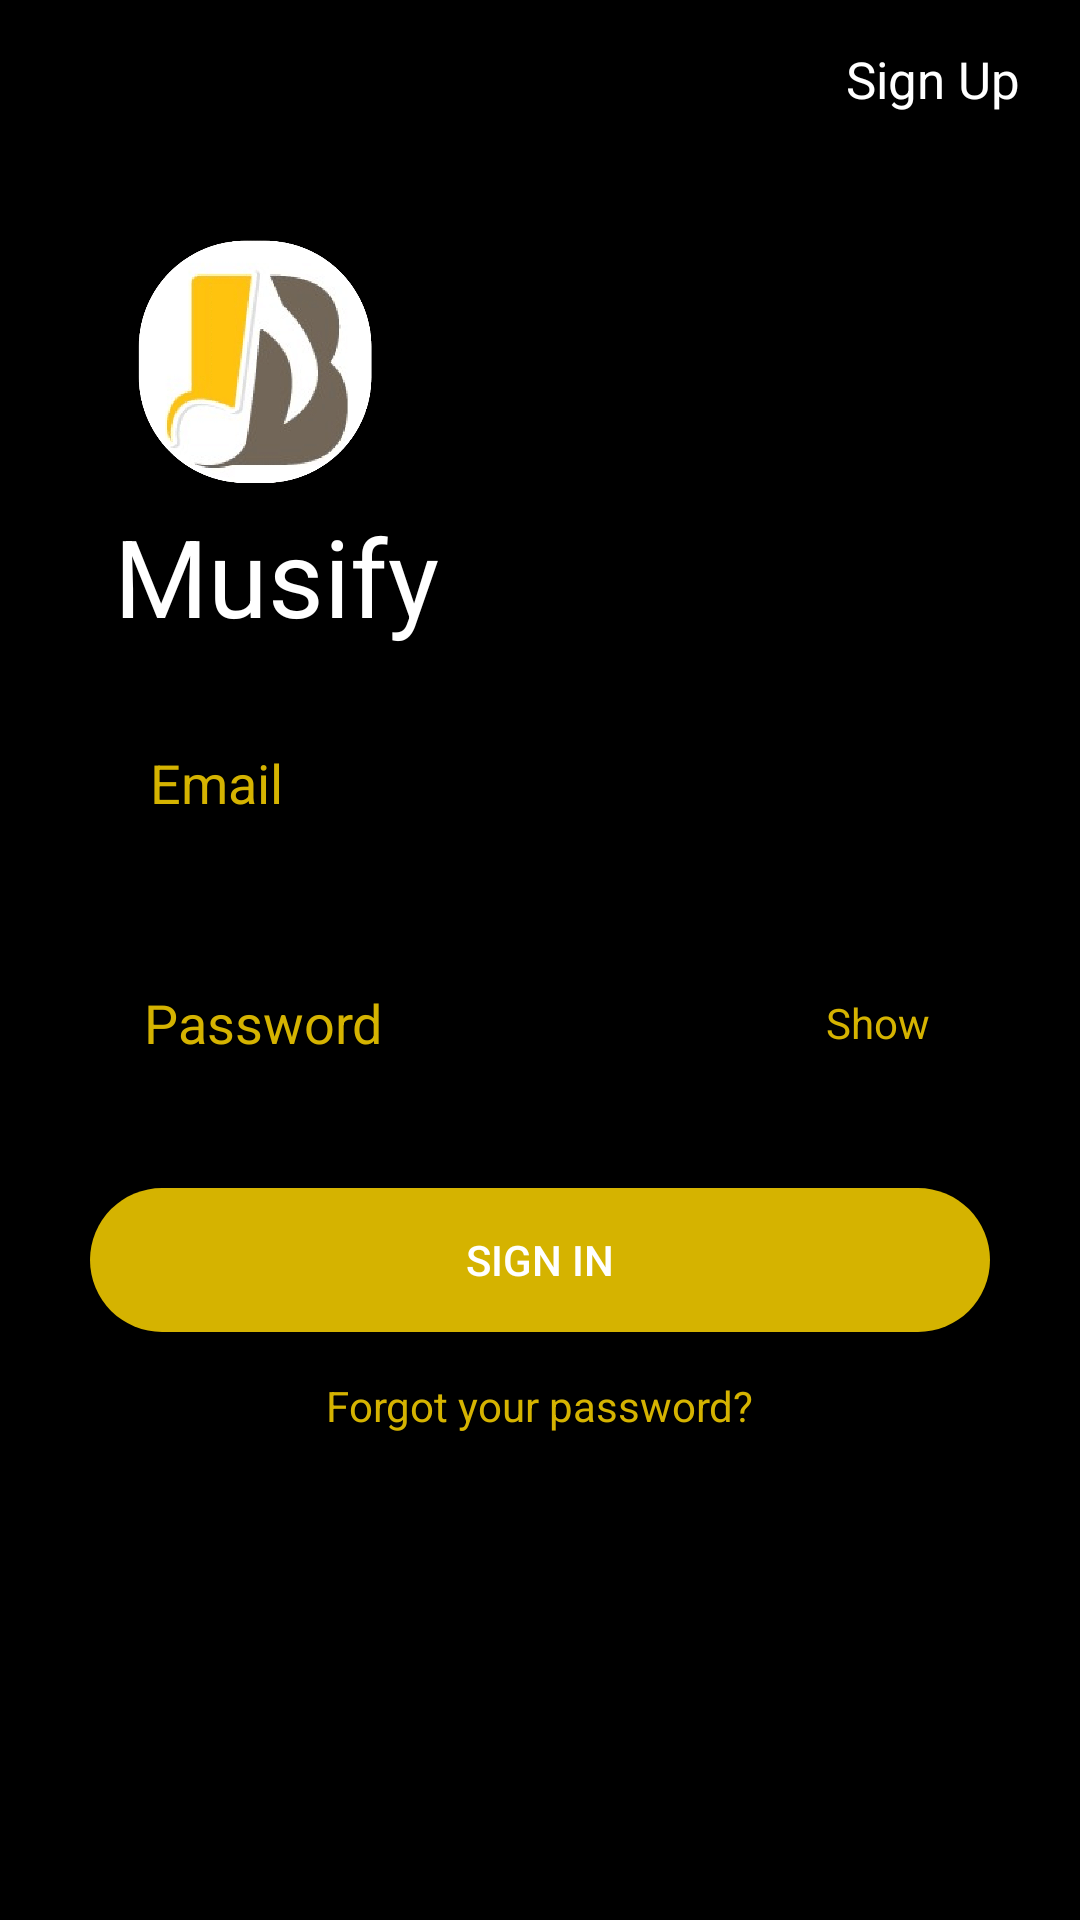

Produce the Android XML layout that renders to this screen, including the resource entries it uses.
<!-- AndroidManifest.xml: application theme Theme.I180849_i180553 -->
<!-- res/layout/activity_sign_in.xml -->
<?xml version="1.0" encoding="utf-8"?>
<LinearLayout xmlns:android="http://schemas.android.com/apk/res/android"
    xmlns:app="http://schemas.android.com/apk/res-auto"
    xmlns:tools="http://schemas.android.com/tools"
    android:layout_width="match_parent"
    android:layout_height="match_parent"
    tools:context=".SignInActivity"
    android:orientation="vertical"
    android:background="@color/black">

    <RelativeLayout
        android:layout_width="match_parent"
        android:layout_height="wrap_content"
        android:layout_gravity="end">

        <TextView
            android:id="@+id/signInSignUpButton"
            android:layout_width="wrap_content"
            android:layout_height="wrap_content"
            android:layout_alignParentEnd="true"
            android:layout_marginTop="15dp"
            android:layout_marginEnd="20dp"
            android:text="@string/sign_up"
            android:textSize="17sp"
            android:textColor="@color/white"/>
    </RelativeLayout>

    <RelativeLayout
        android:layout_width="wrap_content"
        android:layout_height="wrap_content"
        android:layout_gravity="start"
        android:layout_marginStart="18dp"
        android:layout_marginTop="30dp"
        >
        <ImageView
            android:id="@+id/logo"
            android:layout_width="100dp"
            android:layout_height="100dp"
            android:src="@drawable/logo"
            android:layout_marginTop="0dp"
            android:layout_marginStart="18dp"
            android:contentDescription="@string/logo_desc"/>

        <TextView
            android:layout_below="@id/logo"
            android:id="@+id/registerScreenTitle"
            android:layout_width="wrap_content"
            android:layout_height="wrap_content"
            android:text="@string/musify"
            android:textColor="@color/white"
            android:textSize="36sp"
            android:textStyle="normal"
            android:layout_marginStart="20dp"/>
    </RelativeLayout>

    <EditText
        android:id="@+id/signInEmail"
        android:layout_width="match_parent"
        android:layout_height="50dp"
        android:layout_marginHorizontal="30dp"
        android:inputType="text"
        android:background="@drawable/text_field_background"
        android:layout_marginTop="20dp"
        android:hint="@string/email"
        android:paddingStart="20dp"
        android:paddingEnd="20dp"
        android:textColorHint="@color/text_yellow"
        android:autofillHints="emailAddress"/>

    <FrameLayout
        android:layout_width="match_parent"
        android:layout_height="wrap_content"
        android:layout_marginTop="30dp"
        android:layout_marginHorizontal="30dp">

        <EditText
            android:id="@+id/signInPassword"
            android:layout_width="match_parent"
            android:layout_height="50dp"
            android:ems="10"
            android:hint="@string/password"
            android:textColorHint="@color/text_yellow"
            android:inputType="textPassword"
            android:background="@drawable/text_field_background"
            android:paddingStart="18dp"
            android:paddingEnd="0dp"
            android:autofillHints="password">
        </EditText>

        <TextView
            android:id="@+id/signInShowPassword"
            android:layout_width="wrap_content"
            android:layout_height="wrap_content"
            android:layout_gravity="end|center_vertical"
            android:text="@string/show"
            android:layout_marginEnd="20dp"
            android:textColor="@color/text_yellow"/>
    </FrameLayout>

    <androidx.appcompat.widget.AppCompatButton
        android:id="@+id/signIn"
        android:layout_width="match_parent"
        android:layout_height="wrap_content"
        android:text="Sign In"
        android:background="@drawable/button_background"
        android:layout_marginTop="30dp"
        android:layout_marginHorizontal="30dp"
        android:textColor="@color/white"/>

    <TextView
        android:id="@+id/forgot_password"
        android:layout_width="wrap_content"
        android:layout_height="wrap_content"
        android:text="Forgot your password?"
        android:textColor="@color/text_yellow"
        android:layout_gravity="center"
        android:layout_marginTop="15dp"/>



</LinearLayout>
<!-- resources referenced by this layout -->
<resources>
  <color name="black">#FF000000</color>
  <color name="text_yellow">#D5B300</color>
  <color name="white">#FFFFFFFF</color>
  <!-- drawable button_background (drawable) -->
  <?xml version="1.0" encoding="utf-8"?>
  <shape xmlns:android="http://schemas.android.com/apk/res/android"
      android:shape="rectangle">
      <corners android:radius="30dp"/>
      <solid android:color="#D5B300"/>
  
  </shape>
  <!-- drawable logo: png bitmap (drawable-v24, 73129 bytes) -->
  <string name="email">Email</string>
  <string name="logo_desc">Logo</string>
  <string name="musify">Musify</string>
  <string name="password">Password</string>
  <string name="show">Show</string>
  <string name="sign_up">Sign Up</string>
  <style name="Theme.I180849_i180553" parent="Theme.MaterialComponents.DayNight.NoActionBar">
          
          <item name="colorPrimary">@color/purple_500</item>
          <item name="colorPrimaryVariant">@color/purple_700</item>
          <item name="colorOnPrimary">@color/white</item>
          
          <item name="colorSecondary">@color/teal_200</item>
          <item name="colorSecondaryVariant">@color/teal_700</item>
          <item name="colorOnSecondary">@color/black</item>
          
          <item name="android:statusBarColor" tools:targetApi="l">?attr/colorPrimaryVariant</item>
          
      </style>
  <color name="purple_500">#FF6200EE</color>
  <color name="purple_700">#FF3700B3</color>
  <color name="teal_200">#FF03DAC5</color>
  <color name="teal_700">#FF018786</color>
</resources>
